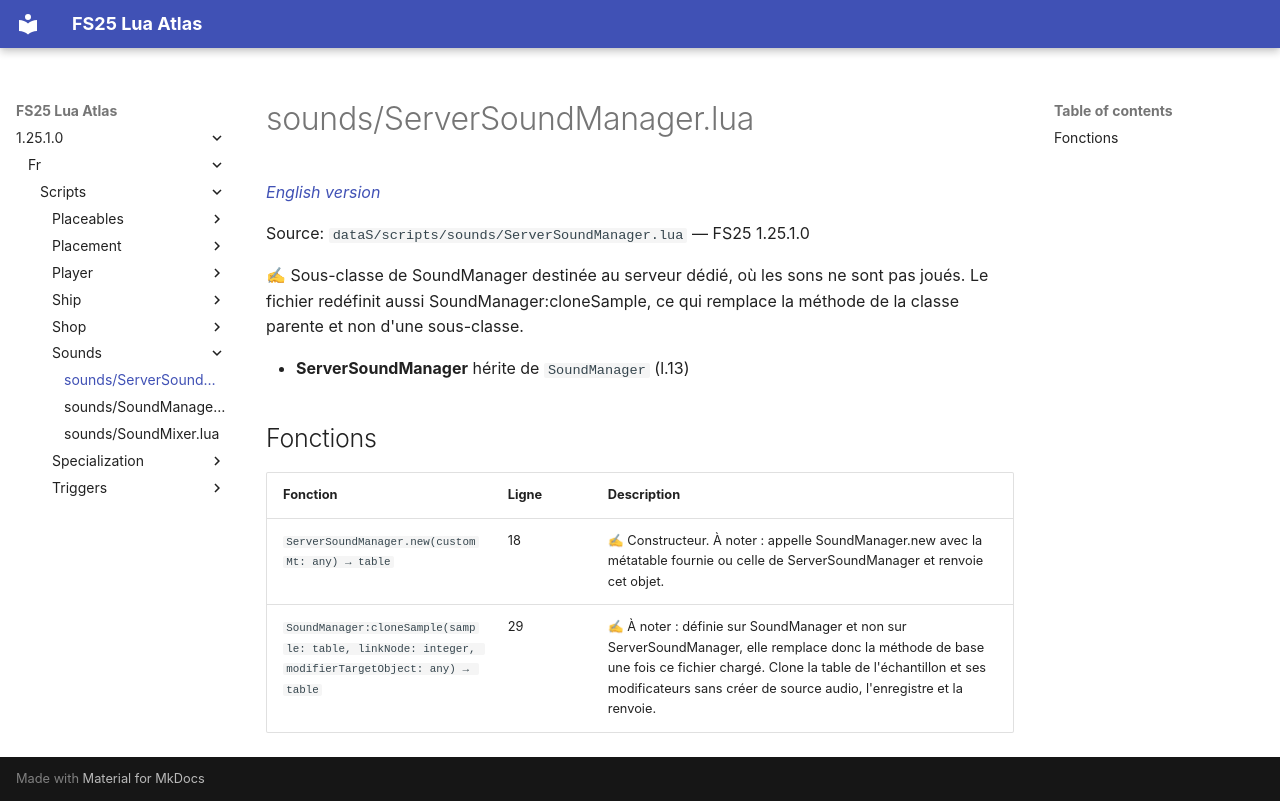

repository: Tim0219800/fs25-lua-atlas · page: 1.25.1.0/fr/scripts/sounds/ServerSoundManager.html · generator: mkdocs

# sounds/ServerSoundManager.lua

*[English version](../../../scripts/sounds/ServerSoundManager.md)*

Source: `dataS/scripts/sounds/ServerSoundManager.lua` — FS25 1.25.1.0

✍ Sous-classe de SoundManager destinée au serveur dédié, où les sons ne sont pas joués. Le fichier redéfinit aussi SoundManager:cloneSample, ce qui remplace la méthode de la classe parente et non d'une sous-classe.

- **ServerSoundManager** hérite de `SoundManager` (l.13)

## Fonctions

| Fonction | Ligne | Description |
|---|---|---|
| `ServerSoundManager.new(customMt: any) → table` | 18 | ✍ Constructeur. À noter : appelle SoundManager.new avec la métatable fournie ou celle de ServerSoundManager et renvoie cet objet. |
| `SoundManager:cloneSample(sample: table, linkNode: integer, modifierTargetObject: any) → table` | 29 | ✍ À noter : définie sur SoundManager et non sur ServerSoundManager, elle remplace donc la méthode de base une fois ce fichier chargé. Clone la table de l'échantillon et ses modificateurs sans créer de source audio, l'enregistre et la renvoie. |
